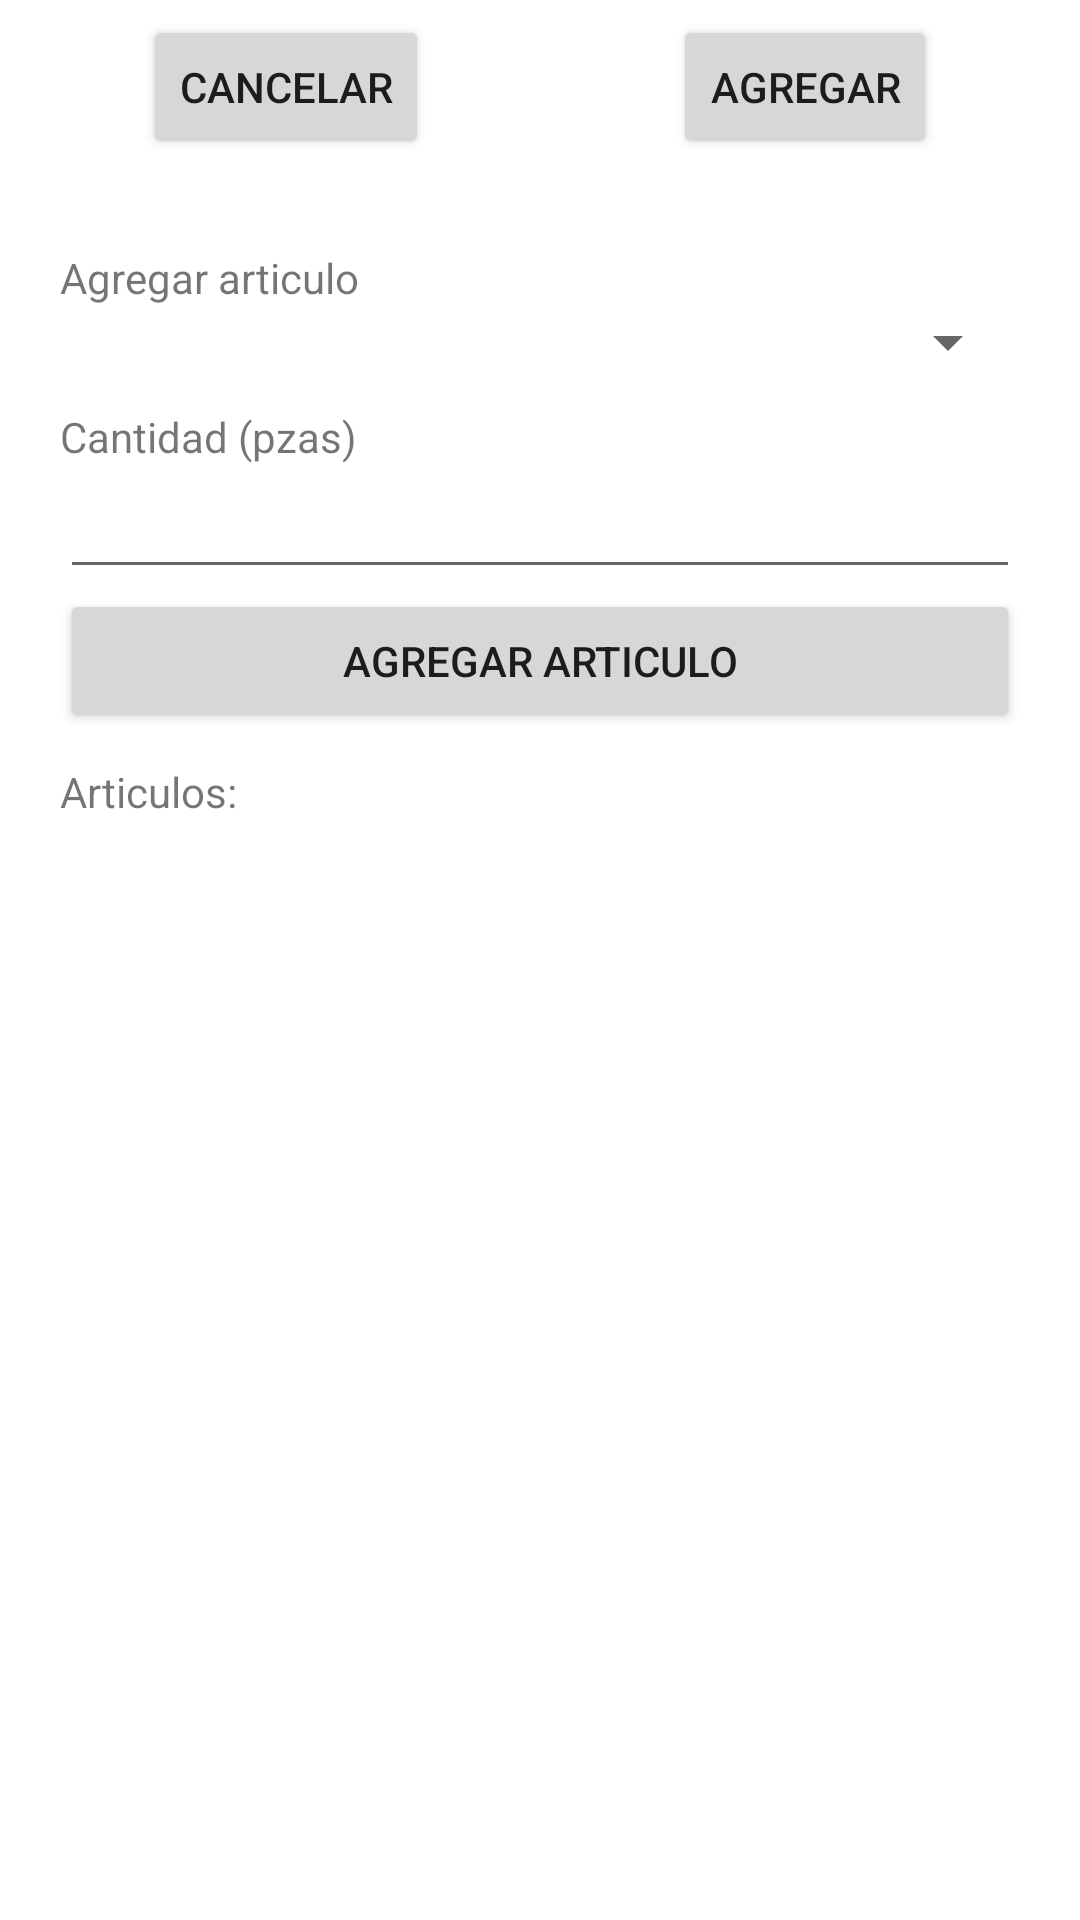

Android layout source for this screen:
<!-- AndroidManifest.xml: application theme Theme.ControlDeInventarios -->
<!-- res/layout/activity_agregar_inventario.xml -->
<?xml version="1.0" encoding="utf-8"?>
<androidx.constraintlayout.widget.ConstraintLayout xmlns:android="http://schemas.android.com/apk/res/android"
    xmlns:app="http://schemas.android.com/apk/res-auto"
    xmlns:tools="http://schemas.android.com/tools"
    android:layout_width="match_parent"
    android:layout_height="match_parent"
    tools:context=".activities.AgregarInventarioActivity">

    <Button
        android:id="@+id/b_cancelar"
        android:layout_width="wrap_content"
        android:layout_height="wrap_content"
        android:layout_marginStart="10dp"
        android:layout_marginTop="5dp"
        android:text="Cancelar"
        app:layout_constraintEnd_toStartOf="@+id/b_agregar"
        app:layout_constraintStart_toStartOf="parent"
        app:layout_constraintTop_toTopOf="parent" />
    <Button
        android:id="@+id/b_agregar"
        android:layout_width="wrap_content"
        android:layout_height="wrap_content"
        android:layout_marginStart="44dp"
        android:layout_marginTop="5dp"
        android:layout_marginEnd="10dp"
        android:text="Agregar"
        app:layout_constraintEnd_toEndOf="parent"
        app:layout_constraintStart_toEndOf="@+id/b_cancelar"
        app:layout_constraintTop_toTopOf="parent" />

    <ScrollView
        android:layout_width="match_parent"
        android:layout_height="0dp"
        android:orientation="vertical"
        app:layout_constraintTop_toBottomOf="@+id/b_cancelar">

        <LinearLayout
            android:layout_width="match_parent"
            android:layout_height="wrap_content"
            android:orientation="vertical"
            android:padding="20dp">

            <TextView
                android:layout_width="match_parent"
                android:layout_height="wrap_content"
                android:layout_marginTop="10dp"
                android:text="Agregar articulo" />

            <Spinner
                android:id="@+id/sArticulos"
                android:layout_width="match_parent"
                android:layout_height="wrap_content" />

            <TextView
                android:layout_width="match_parent"
                android:layout_height="wrap_content"
                android:layout_marginTop="10dp"
                android:text="Cantidad (pzas)" />

            <EditText
                android:id="@+id/eCantidad"
                android:layout_width="match_parent"
                android:layout_height="wrap_content"
                android:inputType="number"
                android:text="" />

            <Button
                android:id="@+id/bAgregarArticulo"
                android:layout_width="match_parent"
                android:layout_height="wrap_content"
                android:text="Agregar articulo" />

            <TextView
                android:layout_width="match_parent"
                android:layout_height="wrap_content"
                android:layout_marginTop="10dp"
                android:text="Articulos:" />

            <TextView
                android:id="@+id/tArticulos"
                android:layout_width="match_parent"
                android:layout_height="wrap_content"
                android:layout_marginTop="10dp"
                android:text="" />
        </LinearLayout>
    </ScrollView>

</androidx.constraintlayout.widget.ConstraintLayout>
<!-- resources referenced by this layout -->
<resources>
  <style name="Theme.ControlDeInventarios" parent="Theme.MaterialComponents.Light.DarkActionBar">
          
          <item name="colorPrimary">@color/colorPrimary</item>
          <item name="colorPrimaryVariant">@color/colorPrimaryVariant</item>
          <item name="colorOnPrimary">@color/white</item>
          
          <item name="colorSecondary">@color/colorSecondary</item>
          <item name="colorSecondaryVariant">@color/colorSecondaryVariant</item>
          <item name="colorOnSecondary">@color/black</item>
          
          <item name="android:statusBarColor">?attr/colorPrimaryVariant</item>
          
  
          <item name="android:forceDarkAllowed" tools:targetApi="q">false</item>
      </style>
  <color name="colorPrimary">#FF000000</color>
  <color name="colorPrimaryVariant">#d42a29</color>
  <color name="white">#FFFFFFFF</color>
  <color name="colorSecondary">#d42a29</color>
  <color name="colorSecondaryVariant">#9E1514</color>
  <color name="black">#FF000000</color>
</resources>
